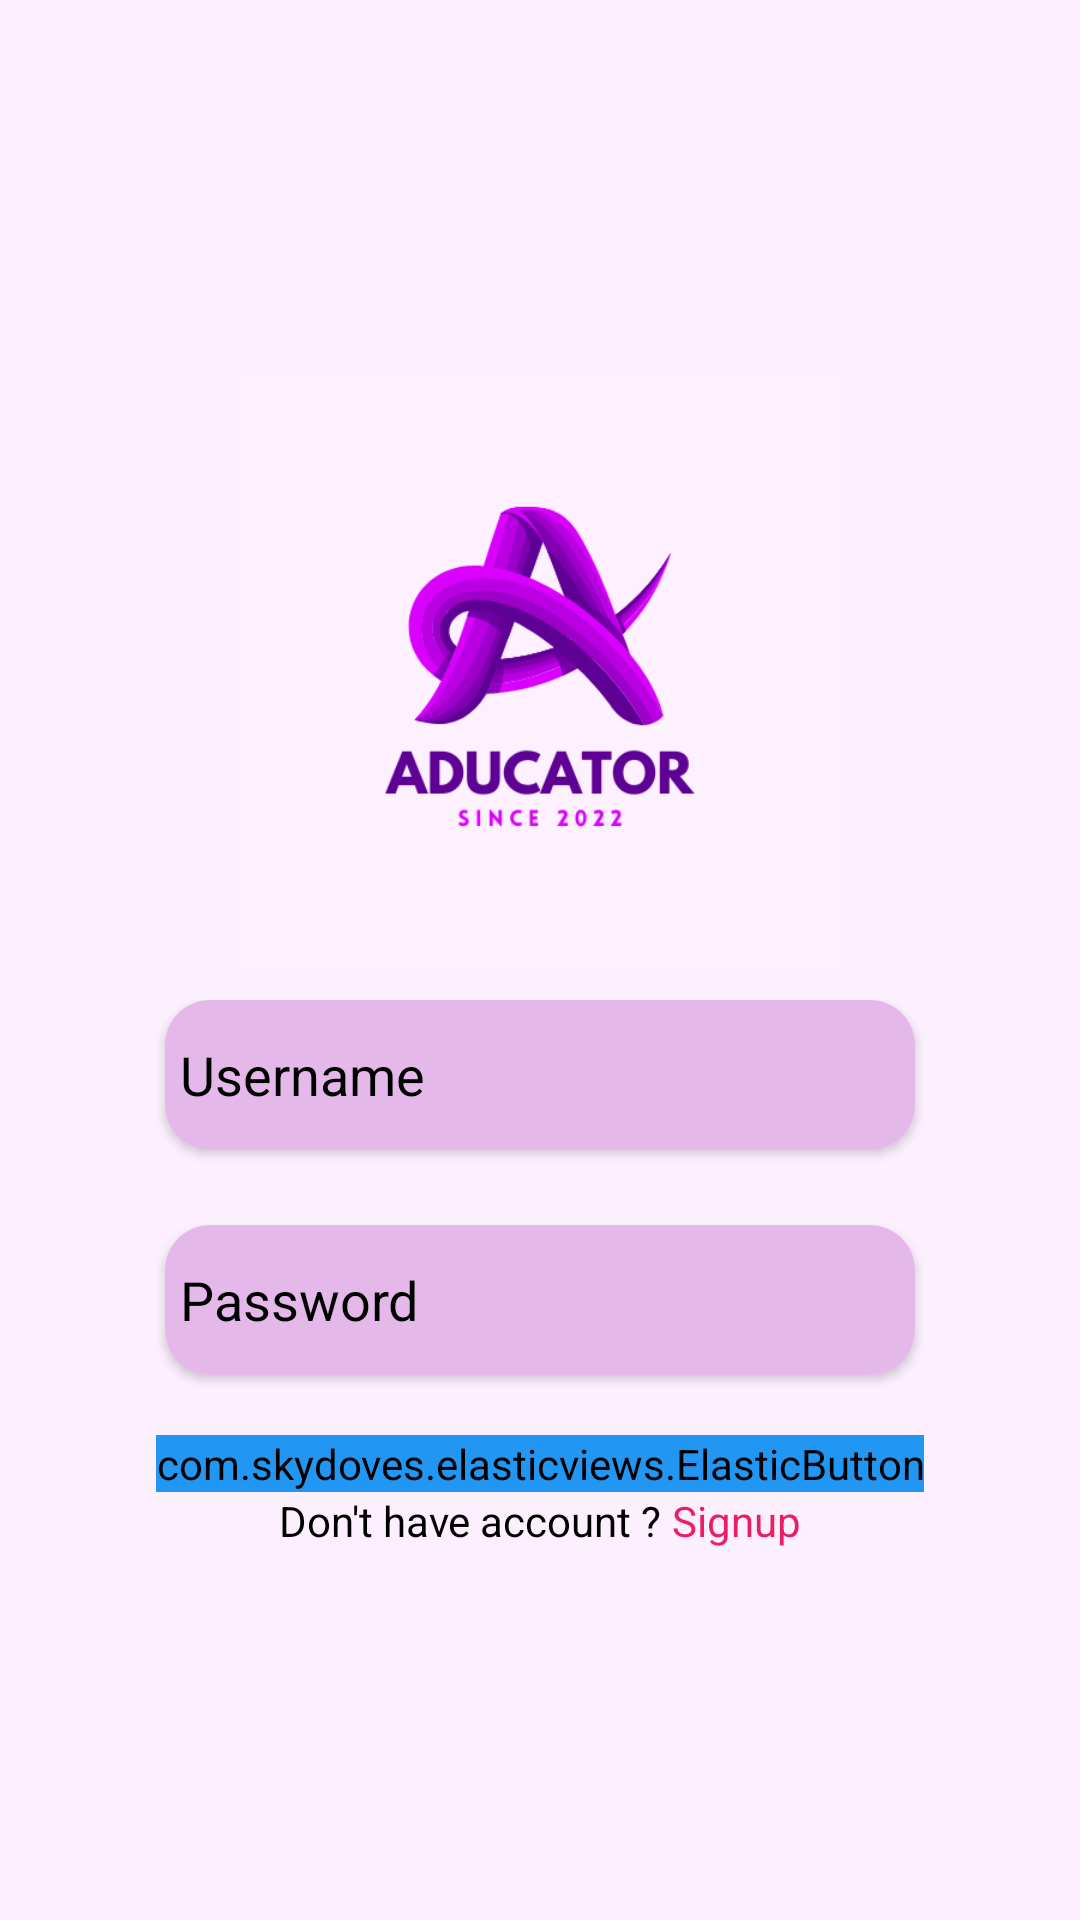

Write the Android layout XML for this screen, with the resource values it uses.
<!-- AndroidManifest.xml: application theme Theme.Aducator -->
<!-- res/layout/activity_login.xml -->
<?xml version="1.0" encoding="utf-8"?>
<LinearLayout xmlns:android="http://schemas.android.com/apk/res/android"
    xmlns:app="http://schemas.android.com/apk/res-auto"
    xmlns:tools="http://schemas.android.com/tools"
    android:layout_width="match_parent"
    android:orientation="vertical"
    android:gravity="center"
    android:layout_height="match_parent"
    android:background="#FCEFFE"
    tools:context=".Login">

   <LinearLayout
       android:layout_width="match_parent"
       android:layout_height="wrap_content"

       android:gravity="center">
       <ImageView
           android:layout_width="200dp"
           android:layout_height="200dp"
           android:src="@drawable/fulllogo" />
   </LinearLayout>

    <LinearLayout
        android:paddingTop="10dp"
        android:layout_width="match_parent"
        android:orientation="vertical"
        android:gravity="center"
        android:layout_height="wrap_content">
        <androidx.cardview.widget.CardView
            android:layout_width="wrap_content"
            android:layout_height="wrap_content"
            app:cardCornerRadius="15dp">
            <EditText
                android:textColorHint="@color/black"
                android:drawableStart="@drawable/person"
                android:padding="5dp"
                android:hint="Username"
                android:background="#E4B9EA"
                android:layout_width="250dp"
                android:layout_height="50dp"/>
        </androidx.cardview.widget.CardView>
        <androidx.cardview.widget.CardView
            android:layout_marginTop="25dp"
            android:layout_width="wrap_content"
            android:layout_height="wrap_content"
            app:cardCornerRadius="15dp">
            <EditText
                android:textColorHint="@color/black"
                android:drawableStart="@drawable/lock"
                android:hint="Password"
                android:padding="5dp"
                android:inputType="textPassword"
                android:background="#E4B9EA"
                android:layout_width="250dp"
                android:layout_height="50dp"/>
        </androidx.cardview.widget.CardView>
    <com.skydoves.elasticviews.ElasticButton
        android:layout_marginTop="20dp"
        android:backgroundTint="#2196F3"
        android:text="Login"
        android:textColor="@color/white"
        android:textStyle="bold"
        android:textFontWeight="@integer/material_motion_duration_short_1"
        android:layout_width="wrap_content"
        android:layout_height="wrap_content"/>
    </LinearLayout>

    <LinearLayout
        android:layout_width="match_parent"
        android:gravity="center"
        android:layout_height="wrap_content">
        <TextView
            android:layout_width="wrap_content"
            android:textColor="@color/black"
            android:layout_height="wrap_content"
            android:text="Don't have account ? "/>
        <TextView
            android:textColor="#E91E63"
            android:layout_width="wrap_content"
            android:layout_height="wrap_content"
            android:id="@+id/Signup_page"
            android:text="Signup"/>
    </LinearLayout>

</LinearLayout>
<!-- resources referenced by this layout -->
<resources>
  <!-- drawable fulllogo: png bitmap (drawable, 31578 bytes) -->
  <style name="Theme.Aducator" parent="Theme.MaterialComponents.DayNight.DarkActionBar">
          
          <item name="colorPrimary">@color/purple_500</item>
          <item name="colorPrimaryVariant">@color/purple_700</item>
          <item name="colorOnPrimary">@color/white</item>
          
          <item name="colorSecondary">@color/teal_200</item>
          <item name="colorSecondaryVariant">@color/teal_700</item>
          <item name="colorOnSecondary">@color/black</item>
          
          <item name="android:statusBarColor">?attr/colorPrimaryVariant</item>
          
      </style>
  <!-- not gathered from this repository: default colours our renderer supplied (Android Studio template values) -->
  <color name="purple_500">#FF6200EE</color>
  <color name="purple_700">#FF3700B3</color>
  <color name="teal_200">#FF03DAC5</color>
  <color name="teal_700">#FF018786</color>
  <color name="black">#FF000000</color>
  <color name="white">#FFFFFFFF</color>
</resources>
